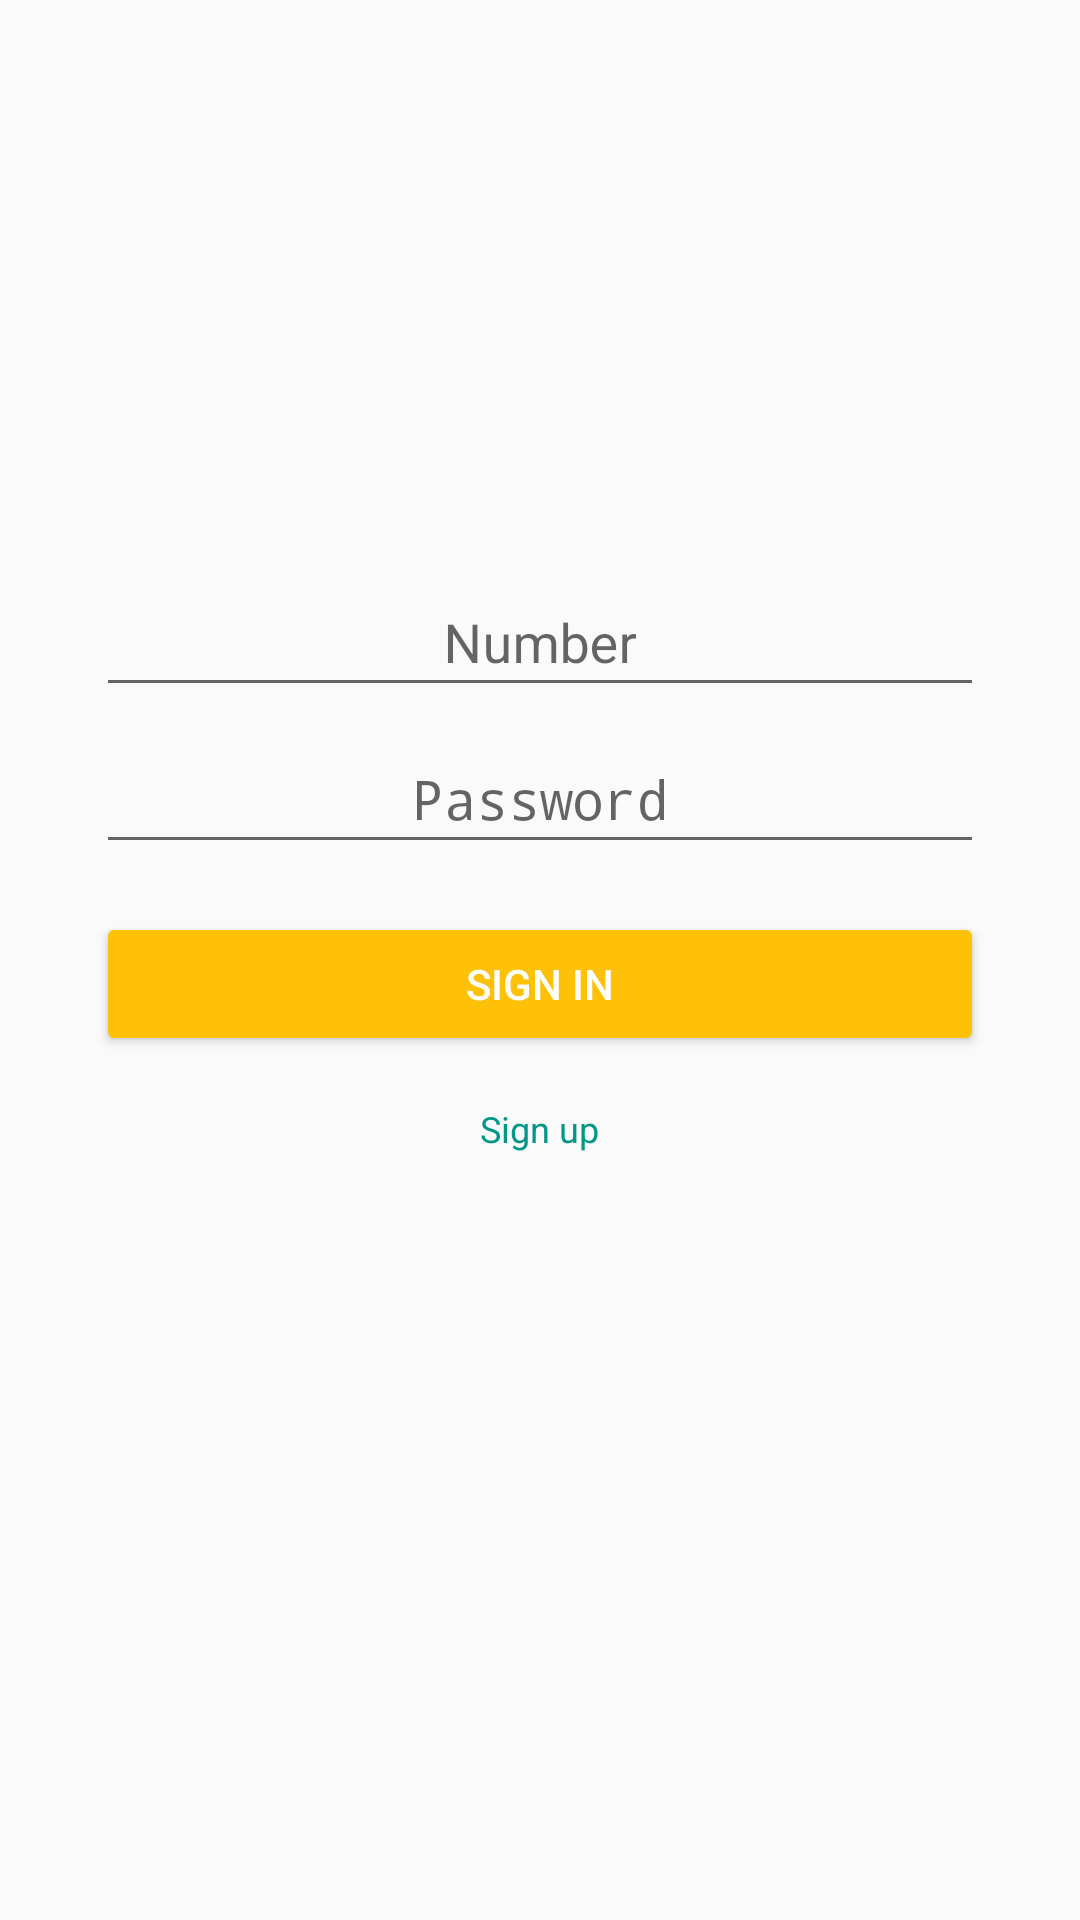

Reconstruct the res/layout file that produces this screen, plus the resources it refers to.
<!-- AndroidManifest.xml: application theme AppTheme -->
<!-- res/layout/activity_sign_in.xml -->
<?xml version="1.0" encoding="utf-8"?>
<LinearLayout xmlns:android="http://schemas.android.com/apk/res/android"
    xmlns:tools="http://schemas.android.com/tools"
    android:id="@+id/activity_login"
    android:layout_width="match_parent"
    android:layout_height="match_parent"
    android:gravity="center_vertical"
    android:orientation="vertical"
    android:paddingBottom="@dimen/activity_vertical_margin"
    android:paddingLeft="@dimen/activity_horizontal_margin"
    android:paddingRight="@dimen/activity_horizontal_margin"
    android:paddingTop="@dimen/activity_vertical_margin"
    tools:context="us.fellowtraveller.presentation.activities.SignInActivity">

    <android.support.design.widget.TextInputLayout
        android:layout_width="match_parent"
        android:layout_height="wrap_content">

        <EditText
            android:id="@+id/et_login"
            android:layout_width="match_parent"
            android:layout_height="wrap_content"
            android:gravity="center_horizontal"
            android:hint="@string/hint_number"
            android:inputType="phone" />
    </android.support.design.widget.TextInputLayout>

    <android.support.design.widget.TextInputLayout
        android:layout_width="match_parent"
        android:layout_height="wrap_content">

        <EditText
            android:id="@+id/et_password"
            android:layout_width="match_parent"
            android:layout_height="wrap_content"
            android:gravity="center_horizontal"
            android:hint="@string/hint_password"
            android:inputType="textPassword" />
    </android.support.design.widget.TextInputLayout>

    <android.support.v7.widget.AppCompatButton
        android:id="@+id/btn_sign_in"
        android:layout_marginTop="16dp"
        style="@style/Widget.AppCompat.Button.Colored"
        android:layout_width="match_parent"
        android:layout_height="wrap_content"
        android:text="@string/action_sign_in" />

    <TextView
        android:id="@+id/text_sign_up"
        android:layout_width="wrap_content"
        android:layout_height="wrap_content"
        android:layout_gravity="center_horizontal"
        android:layout_marginBottom="64dp"
        android:layout_marginTop="8dp"
        android:padding="@dimen/simple_padding"
        android:text="@string/action_sign_up"
        android:textAppearance="@style/TextAppearance.AppCompat.Caption"
        android:textColor="?attr/colorPrimary" />
</LinearLayout>
<!-- resources referenced by this layout -->
<resources>
  <dimen name="activity_horizontal_margin">32dp</dimen>
  <dimen name="activity_vertical_margin">16dp</dimen>
  <dimen name="simple_padding">8dp</dimen>
  <string name="action_sign_in">Sign In</string>
  <string name="action_sign_up">Sign up</string>
  <string name="hint_number">Number</string>
  <string name="hint_password">Password</string>
  <style name="AppTheme" parent="Theme.AppCompat.Light.DarkActionBar">
          <item name="colorPrimary">@color/colorPrimary</item>
          <item name="colorPrimaryDark">@color/colorPrimaryDark</item>
          <item name="colorAccent">@color/colorAccent</item>
      </style>
  <color name="colorPrimary">#009688</color>
  <color name="colorPrimaryDark">#00796B</color>
  <color name="colorAccent">#FFC107</color>
</resources>
